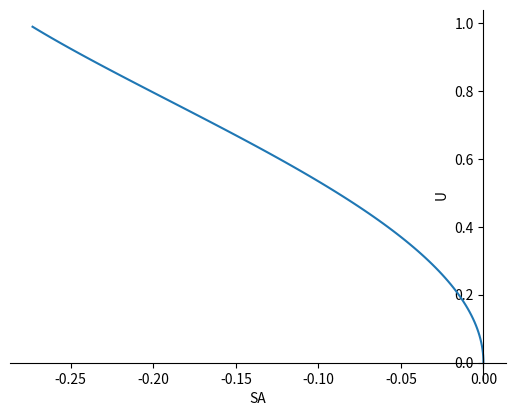

The script that saved this image:
import matplotlib.pyplot as plt
import numpy as np

CAx = np.array([0, -3.76836e-05, -0.000150723, -0.000339087, -0.000602719, -0.000941543, -0.00135546, -0.00184435, -0.00240807, -0.00304646, -0.00375933, -0.00454647, -0.00540766, -0.00634263, -0.00735111, -0.00843281, -0.0095874, -0.0108145, -0.0121139, -0.013485, -0.0149275, -0.016441, -0.018025, -0.019679, -0.0214025, -0.023195, -0.0250559, -0.0269847, -0.0289807, -0.0310434, -0.0331721, -0.0353661, -0.0376248, -0.0399473, -0.042333, -0.0447811, -0.0472908, -0.0498612, -0.0524916, -0.055181, -0.0579285, -0.0607333, -0.0635943, -0.0665106, -0.0694812, -0.072505, -0.0755809, -
                0.078708, -0.0818849, -0.0851107, -0.088384, -0.0917038, -0.0950687, -0.0984774, -0.101929, -0.105421, -0.108954, -0.112525, -0.116133, -0.119776, -0.123454, -0.127164, -0.130905, -0.134675, -0.138474, -0.142298, -0.146146, -0.150018, -0.15391, -0.157821, -0.161749, -0.165692, -0.169648, -0.173616, -0.177593, -0.181578, -0.185567, -0.189559, -0.193552, -0.197544, -0.201532, -0.205513, -0.209487, -0.213449, -0.217398, -0.22133, -0.225245, -0.229138, -0.233007, -0.23685, -0.240663, -0.244445, -0.248191, -0.251899, -0.255566, -0.259188, -0.262764, -0.266289, -0.26976, -0.273174])

y = np.arange(0, 1, 0.01)
plt.plot(CAx, y)
ax = plt.gca()
# spines是指连接坐标轴的线
ax.spines['right'].set_color('none')
ax.spines['top'].set_color('none')
ax.spines['bottom'].set_position(('data', 0))
ax.spines['left'].set_position(('data', 0))
ax.xaxis.set_ticks_position('bottom')
plt.xlabel("SA")
plt.ylabel("U")
plt.show()
